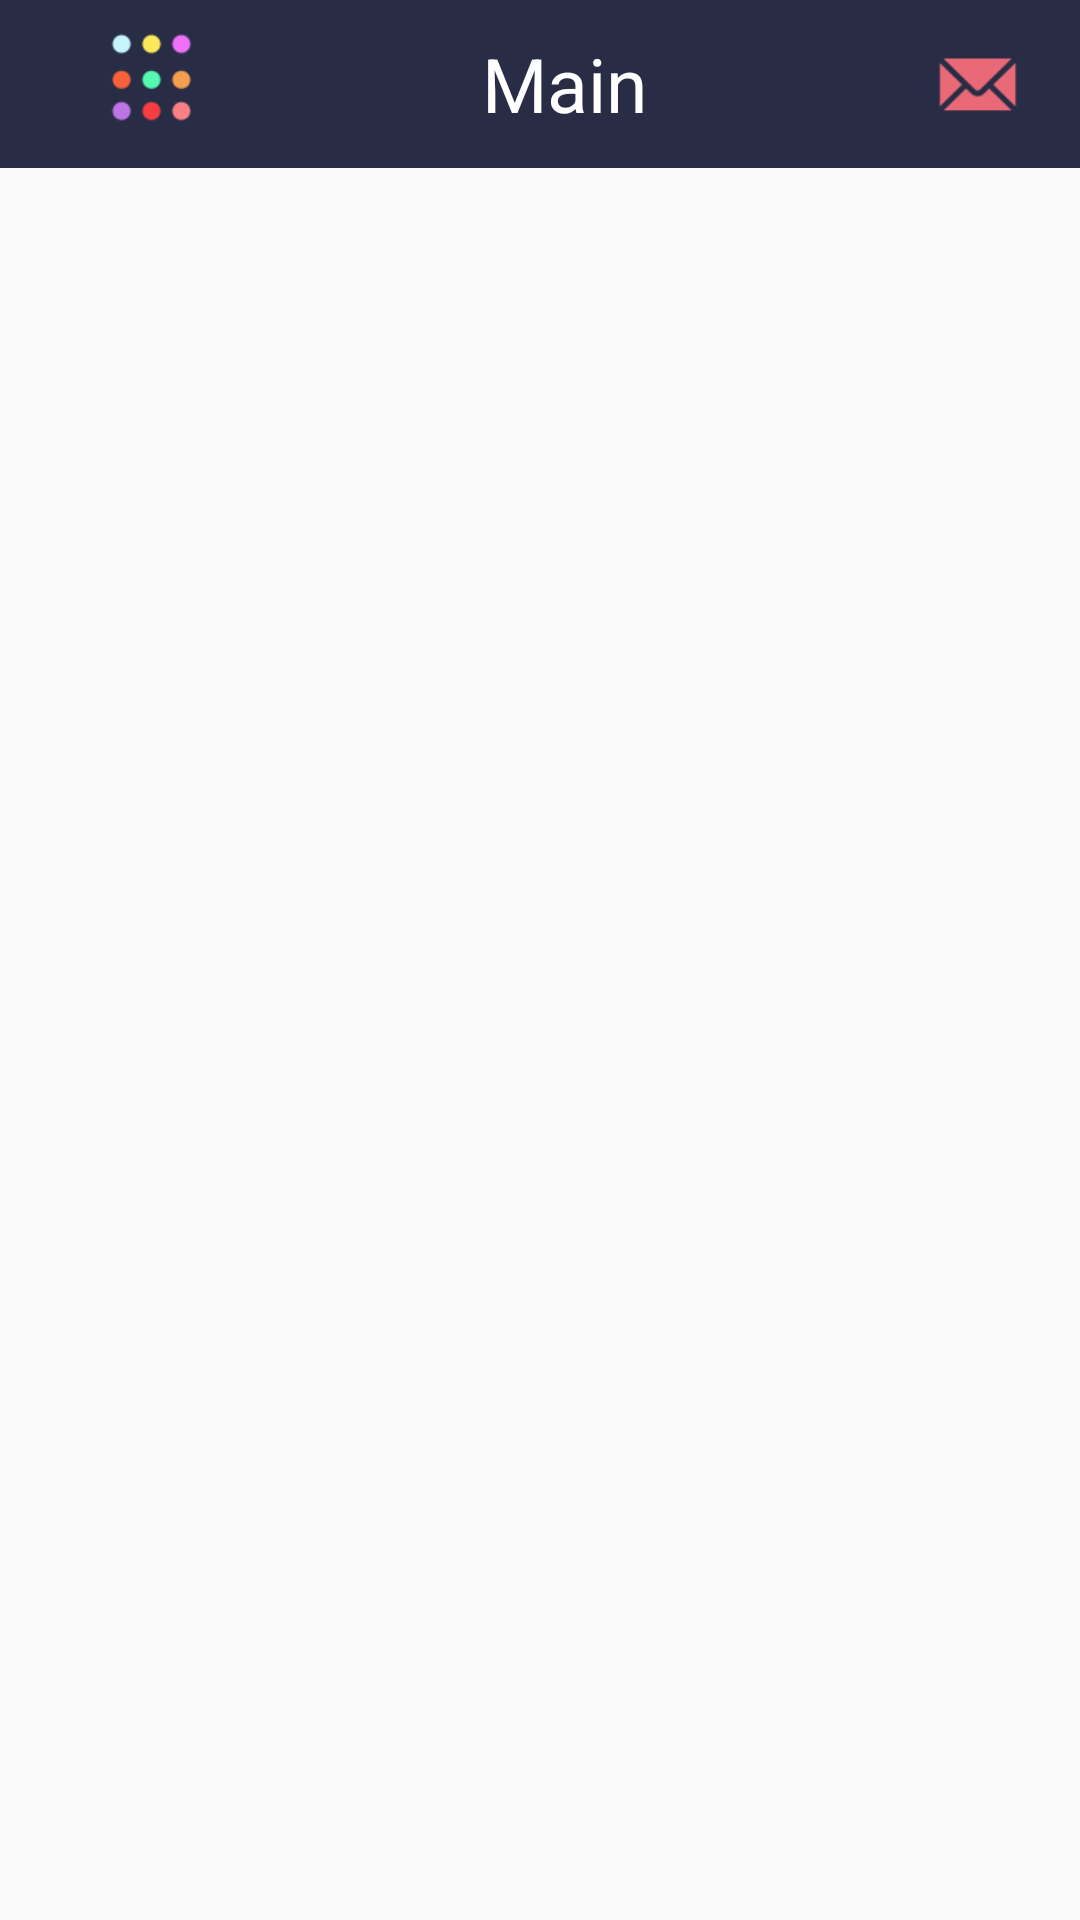

Layout XML and referenced resources for this Android screen:
<!-- AndroidManifest.xml: application theme AppTheme -->
<!-- res/layout/activity_main.xml -->
<?xml version="1.0" encoding="utf-8"?>
<android.support.v4.widget.DrawerLayout
    xmlns:android="http://schemas.android.com/apk/res/android"
    xmlns:app="http://schemas.android.com/apk/res-auto"
    xmlns:tools="http://schemas.android.com/tools"
    android:layout_width="match_parent"
    android:layout_height="match_parent"
    android:id="@+id/drawlayoutmain"
    tools:context="com.royalideas.MainActivity">

    <LinearLayout
        android:layout_width="match_parent"
        android:layout_height="match_parent"
        android:orientation="vertical">

        <include
            android:layout_height="wrap_content"
            android:layout_width="match_parent"
            layout="@layout/toolbar"
            />
        <FrameLayout
            android:layout_width="match_parent"
            android:layout_height="match_parent"
            android:id="@+id/main_framlayout"></FrameLayout>
    </LinearLayout>
    <android.support.design.widget.NavigationView
        android:layout_width="match_parent"
        android:layout_height="match_parent"
        android:id="@+id/navigation"
        android:layout_gravity="start"
        app:theme="@style/NavigationViewStyle"
        app:menu="@menu/navigation"
        android:background="@color/colorPrimary"
        app:itemTextColor="#fff"
        app:headerLayout="@layout/navigationheader">
    </android.support.design.widget.NavigationView>
</android.support.v4.widget.DrawerLayout>
<!-- res/layout/toolbar.xml (included above) -->
<?xml version="1.0" encoding="utf-8"?>
<android.support.v7.widget.Toolbar
    xmlns:android="http://schemas.android.com/apk/res/android"

    android:layout_width="match_parent"
    android:layout_height="wrap_content"
    android:id="@+id/toolbar"
    android:background="@color/colorPrimaryDark"
    android:minHeight="?attr/actionBarSize"
    android:fitsSystemWindows="true"
    xmlns:app="http://schemas.android.com/apk/res-auto"
    app:theme="@style/ThemeOverlay.AppCompat.Dark.ActionBar">

    <LinearLayout
        android:layout_width="match_parent"
        android:orientation="horizontal"
        android:weightSum="5"
        android:layout_height="match_parent">
        <ImageView
            android:layout_width="match_parent"
            android:layout_height="30dp"
            android:layout_gravity="start"
            android:id="@+id/menu"
            android:layout_weight="2"
            android:src="@mipmap/menu"/>
        <TextView
            android:layout_width="match_parent"
            android:layout_height="wrap_content"
            android:layout_weight="1"
            android:text="@string/Main"
            android:id="@+id/title"
            android:layout_gravity="center"
            android:gravity="center"
            android:textColor="#fff"
            android:textSize="25dp"/>
        <ImageView
            android:layout_width="match_parent"
            android:layout_height="30dp"
            android:layout_gravity="end|center_vertical"
            android:id="@+id/contactus"
            android:layout_weight="2"
            android:src="@mipmap/mail"/>
    </LinearLayout>
</android.support.v7.widget.Toolbar>
<!-- res/layout/navigationheader.xml (included above) -->
<?xml version="1.0" encoding="utf-8"?>
<LinearLayout xmlns:android="http://schemas.android.com/apk/res/android"
    android:orientation="vertical"
    android:layout_width="match_parent"
    android:padding="10dp"
    android:background="@drawable/header"
    android:layout_height="180dp">
</LinearLayout>
<!-- resources referenced by this layout -->
<resources>
  <color name="colorPrimary">#2e334e</color>
  <color name="colorPrimaryDark">#282d45</color>
  <!-- drawable header: png bitmap (drawable, 32789 bytes) -->
  <!-- mipmap mail: png bitmap (mipmap-hdpi, 1315 bytes) -->
  <!-- mipmap menu: png bitmap (mipmap-hdpi, 1543 bytes) -->
  <string name="Main">Main</string>
  <style name="NavigationViewStyle">
          <item name="android:textSize">20sp</item> 
          <item name="android:listPreferredItemHeightSmall">60dp</item>
      </style>
  <style name="AppTheme" parent="Theme.AppCompat.Light.NoActionBar">
          
          <item name="colorPrimary">@color/colorPrimary</item>
          <item name="colorPrimaryDark">@color/colorPrimaryDark</item>
          <item name="colorAccent">@color/colorAccent</item>
      </style>
  <color name="colorAccent">#FF4081</color>
</resources>
